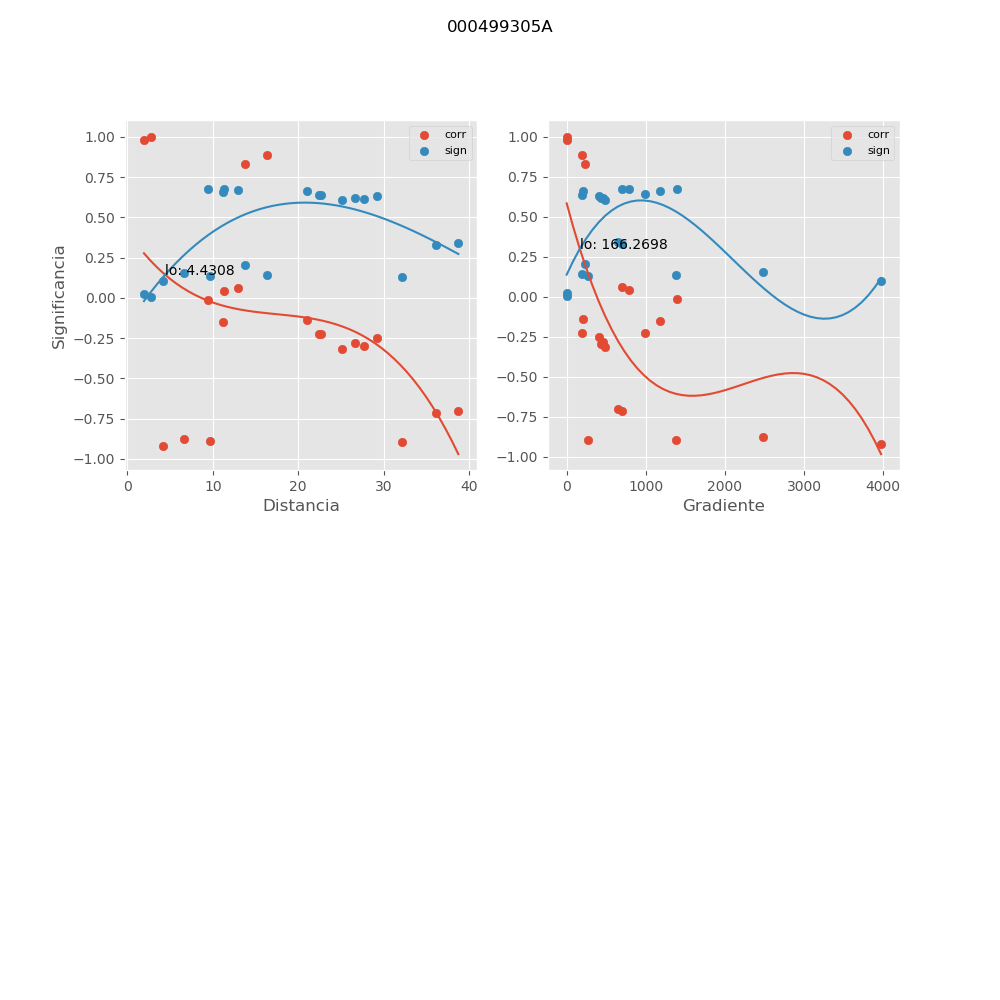

Data behind this chart, as committed beside it:
, mx_co, mx_di, mx_gr, mx_si
0, -0.0117, 9.461, 1393, 0.6744
1, -0.1496, 11.16, 1181, 0.6594
2, -0.2233, 22.42, 990.4, 0.6409
3, -0.8964, 32.09, 275.2, 0.1325
4, -0.7145, 36.15, 700.1, 0.3301
5, -0.7008, 38.73, 653.4, 0.3432
6, 0.9813, 1.949, 0.0, 0.02501
7, 0.0622, 12.96, 696.3, 0.6719
8, -0.2273, 22.63, 192.2, 0.6397
9, -0.2821, 26.7, 454.2, 0.6208
10, -0.2498, 29.27, 414.2, 0.6324
11, 0.04206, 11.37, 793.9, 0.6733
12, -0.1359, 21.01, 207, 0.662
13, -0.3157, 25.11, 482.9, 0.6072
14, -0.2965, 27.64, 438.7, 0.6152
15, -0.8919, 9.667, 1384, 0.1379
16, 0.8324, 13.75, 225.5, 0.2071
17, 0.8862, 16.31, 190.1, 0.1448
18, -0.9212, 4.146, 3974, 0.1021
19, -0.8784, 6.646, 2479, 0.1541
20, 0.9976, 2.806, 0.0, 0.00329
